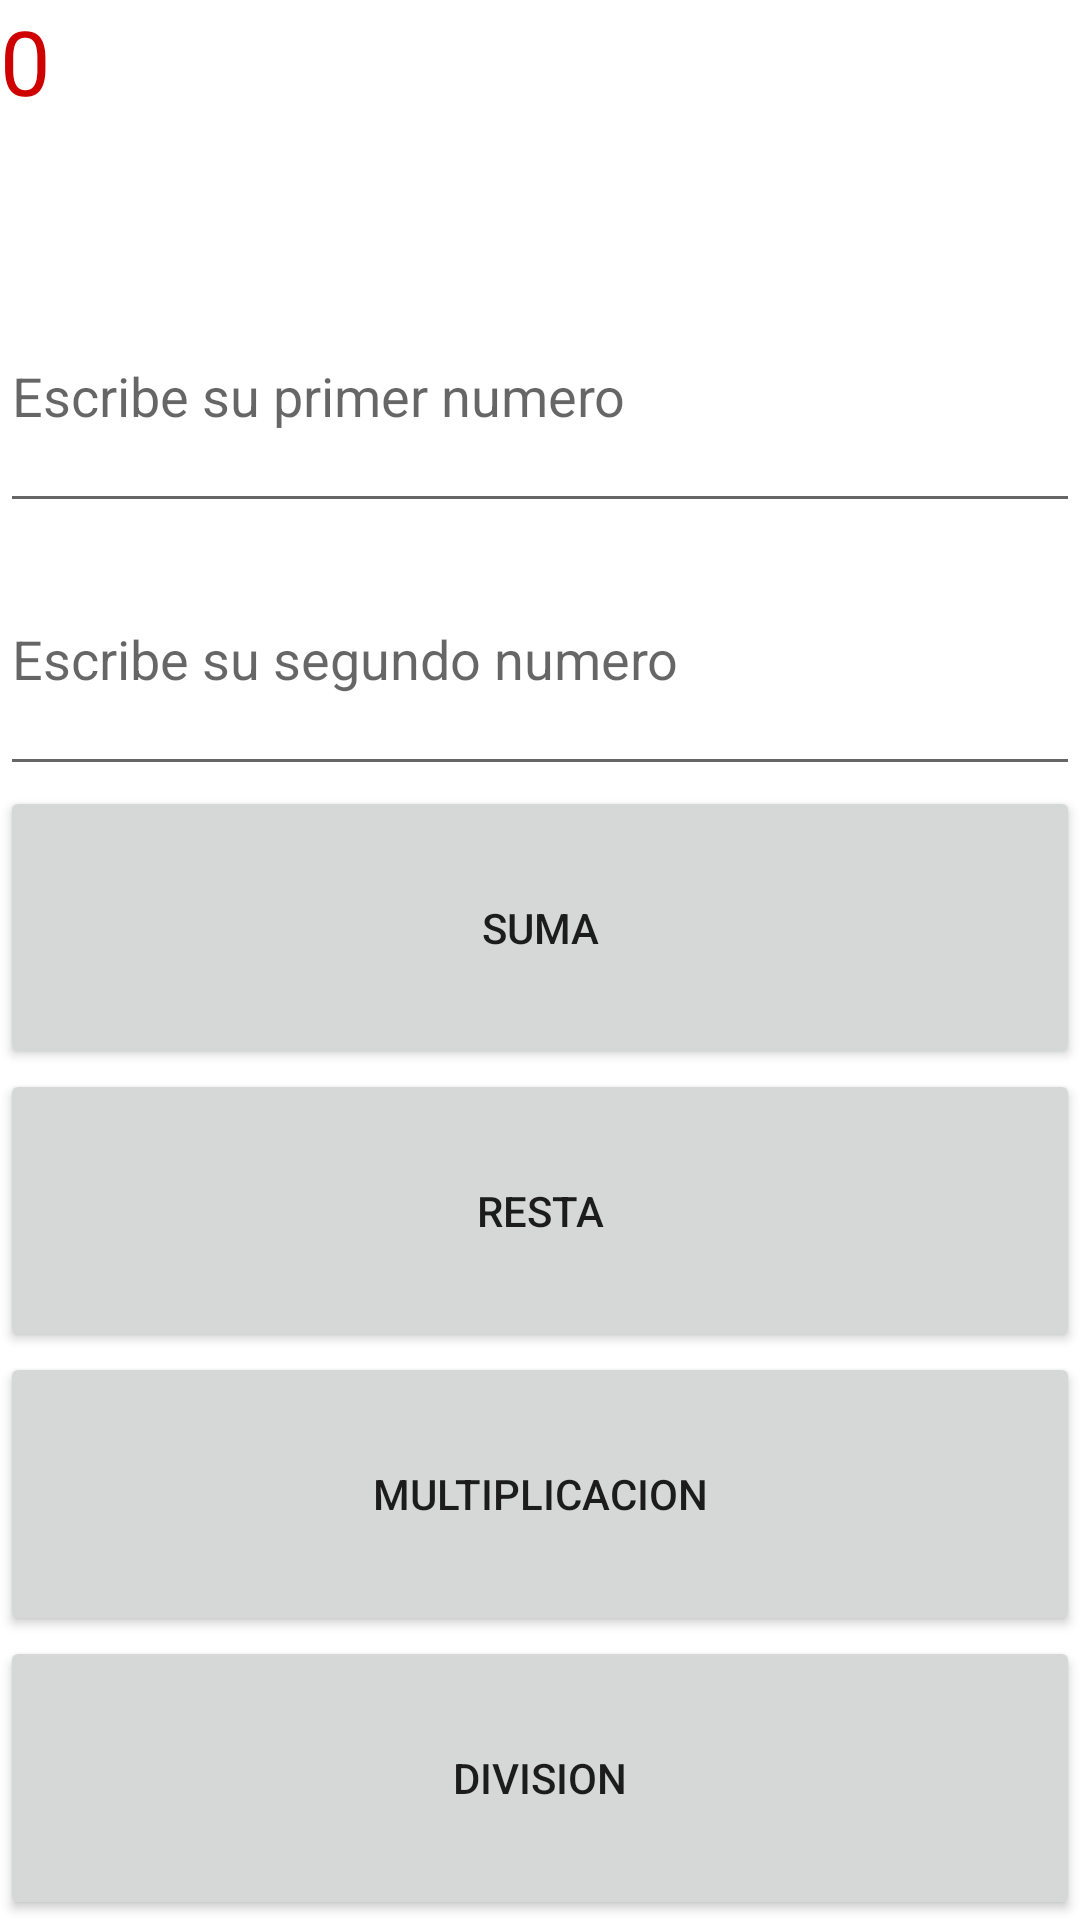

Produce the Android XML layout that renders to this screen, including the resource entries it uses.
<!-- AndroidManifest.xml: application theme Theme.Actividad12 -->
<!-- res/layout/activity_segunda.xml -->
<?xml version="1.0" encoding="utf-8"?>
<LinearLayout xmlns:android="http://schemas.android.com/apk/res/android"
    xmlns:app="http://schemas.android.com/apk/res-auto"
    xmlns:tools="http://schemas.android.com/tools"
    android:layout_width="match_parent"
    android:layout_height="match_parent"
    android:orientation="vertical"
    android:scrollbarAlwaysDrawHorizontalTrack="true"
    tools:context=".SegundaActivity">

    <TextView
        android:id="@+id/respuesta"
        android:layout_width="match_parent"
        android:layout_height="wrap_content"
        android:layout_weight="1"
        android:text="0"
        android:textColor="#CF0000"
        android:textSize="30sp" />

    <EditText
        android:id="@+id/n"
        android:layout_width="match_parent"
        android:layout_height="wrap_content"
        android:layout_weight="1"
        android:ems="10"
        android:hint="Escribe su primer numero"
        android:inputType="number" />

    <EditText
        android:id="@+id/n2"
        android:layout_width="match_parent"
        android:layout_height="wrap_content"
        android:layout_weight="1"
        android:ems="10"
        android:hint="Escribe su segundo numero"
        android:inputType="number" />

    <Button
        android:id="@+id/btnsuma"
        android:layout_width="match_parent"
        android:layout_height="wrap_content"
        android:layout_weight="1"
        android:text="SUMA" />

    <Button
        android:id="@+id/btnresta"
        android:layout_width="match_parent"
        android:layout_height="wrap_content"
        android:layout_weight="1"
        android:text="RESTA" />

    <Button
        android:id="@+id/btnmult"
        android:layout_width="match_parent"
        android:layout_height="wrap_content"
        android:layout_weight="1"
        android:text="MULTIPLICACION" />

    <Button
        android:id="@+id/btndiv"
        android:layout_width="match_parent"
        android:layout_height="wrap_content"
        android:layout_weight="1"
        android:text="DIVISION" />
</LinearLayout>
<!-- resources referenced by this layout -->
<resources>
  <style name="Theme.Actividad12" parent="Theme.MaterialComponents.DayNight.DarkActionBar">
          
          <item name="colorPrimary">@color/purple_500</item>
          <item name="colorPrimaryVariant">@color/purple_700</item>
          <item name="colorOnPrimary">@color/white</item>
          
          <item name="colorSecondary">@color/teal_200</item>
          <item name="colorSecondaryVariant">@color/teal_700</item>
          <item name="colorOnSecondary">@color/black</item>
          
          <item name="android:statusBarColor" tools:targetApi="l">?attr/colorPrimaryVariant</item>
          
      </style>
  <!-- not gathered from this repository: default colours our renderer supplied (Android Studio template values) -->
  <color name="purple_500">#FF6200EE</color>
  <color name="purple_700">#FF3700B3</color>
  <color name="teal_200">#FF03DAC5</color>
  <color name="teal_700">#FF018786</color>
  <color name="black">#FF000000</color>
  <color name="white">#FFFFFFFF</color>
</resources>
